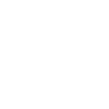
t = 0.00 s
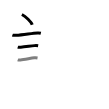
t = 3.50 s
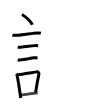
t = 6.75 s
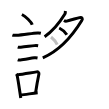
t = 10.25 s
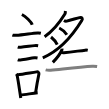
t = 13.50 s
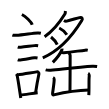
t = 17.00 s

The animated SVG that drew these frames (rendered in a browser with its animation timeline set to each time). Animation: 17 SMIL elements (animate=17); one cycle of 17.00 s.

<svg width="109px" height="109px" viewBox="0 0 px 109px" xmlns="http://www.w3.org/2000/svg" xmlns:xlink="http://www.w3.org/1999/xlink" xml:space="preserve" version="1.1"  baseProfile="full">
<path d="M21.88,14.5c3.66,1.81,9.46,7.44,10.37,10.25" style="fill:none;stroke:black;stroke-width:3;opacity:0">
  <animate attributeType="CSS" attributeName="opacity" from="0" to="1" begin="0s" dur="1s" repeatCount="Indefinite" fill="freeze" />
</path>
<path d="M12.37,35.08c0.63,0.23,3.04,0.27,3.67,0.23c7.8-0.42,15.97-2.17,21.64-2.37c1.05-0.04,2.64,0.11,3.16,0.23" style="fill:none;stroke:black;stroke-width:3;opacity:0">
  <animate attributeType="CSS" attributeName="opacity" from="0" to="1" begin="1s" dur="1s" repeatCount="Indefinite" fill="freeze" />
</path>
<path d="M17.73,47.06c0.38,0.12,2.71,0.13,3.1,0.12c3.97-0.14,9.42-1.18,13.71-1.55c0.63-0.05,3.29,0.06,3.61,0.12" style="fill:none;stroke:black;stroke-width:3;opacity:0">
  <animate attributeType="CSS" attributeName="opacity" from="0" to="1" begin="2s" dur="1s" repeatCount="Indefinite" fill="freeze" />
</path>
<path d="M17.73,59.83c0.34,0.12,2.42,0.13,2.77,0.12c3.55-0.13,10-1.7,13.81-2.09c0.56-0.06,2.94,0.06,3.22,0.11" style="fill:none;stroke:black;stroke-width:3;opacity:0">
  <animate attributeType="CSS" attributeName="opacity" from="0" to="1" begin="3s" dur="1s" repeatCount="Indefinite" fill="freeze" />
</path>
<path d="M16.14,73.9c0.39,0.43,0.84,0.78,0.96,1.34c1.11,4.98,2.53,15.44,3.65,22.75" style="fill:none;stroke:black;stroke-width:3;opacity:0">
  <animate attributeType="CSS" attributeName="opacity" from="0" to="1" begin="4s" dur="1s" repeatCount="Indefinite" fill="freeze" />
</path>
<path d="M17.31,74.87c6.44-0.89,13.48-2.1,19.42-3c1.49-0.22,2.39,1.04,2.18,2.06c-0.89,4.25-2.16,11.07-3.24,18.28" style="fill:none;stroke:black;stroke-width:3;opacity:0">
  <animate attributeType="CSS" attributeName="opacity" from="0" to="1" begin="5s" dur="1s" repeatCount="Indefinite" fill="freeze" />
</path>
<path d="M20.47,95.05c4.8-0.54,10.6-1.47,17.19-2.31" style="fill:none;stroke:black;stroke-width:3;opacity:0">
  <animate attributeType="CSS" attributeName="opacity" from="0" to="1" begin="6s" dur="1s" repeatCount="Indefinite" fill="freeze" />
</path>
<path d="M65.42,11c-0.17,0.75,0.08,2.01-0.54,3.02C61.5,19.5,54,30.25,44.61,36.7" style="fill:none;stroke:black;stroke-width:3;opacity:0">
  <animate attributeType="CSS" attributeName="opacity" from="0" to="1" begin="7s" dur="1s" repeatCount="Indefinite" fill="freeze" />
</path>
<path d="M63.94,20.56c0.31,0.19,1.35,0.9,2.71,0.55C71,20,76.63,18.36,79.61,17.6c2.39-0.6,3.43,0.83,2.17,2.9c-5.53,9-18.53,28.5-39.01,37.33" style="fill:none;stroke:black;stroke-width:3;opacity:0">
  <animate attributeType="CSS" attributeName="opacity" from="0" to="1" begin="8s" dur="1s" repeatCount="Indefinite" fill="freeze" />
</path>
<path d="M59.22,28.01c1.09,0.52,5.43,3.62,7.6,6.73" style="fill:none;stroke:black;stroke-width:3;opacity:0">
  <animate attributeType="CSS" attributeName="opacity" from="0" to="1" begin="9s" dur="1s" repeatCount="Indefinite" fill="freeze" />
</path>
<path d="M51.01,36.96c1.29,1.03,5.14,5.42,6.21,7.74" style="fill:none;stroke:black;stroke-width:3;opacity:0">
  <animate attributeType="CSS" attributeName="opacity" from="0" to="1" begin="10s" dur="1s" repeatCount="Indefinite" fill="freeze" />
</path>
<path d="M61.95,48.64c0.03,0.32,0.13,0.86-0.05,1.3c-1.4,3.31-4.15,7.56-9.09,12.42" style="fill:none;stroke:black;stroke-width:3;opacity:0">
  <animate attributeType="CSS" attributeName="opacity" from="0" to="1" begin="11s" dur="1s" repeatCount="Indefinite" fill="freeze" />
</path>
<path d="M61.37,52.44c0.67,0.24,1.89,0.29,2.56,0.24c8.18-0.65,14.11-1.71,21.46-2.54c1.1-0.12,1.78,0.11,2.33,0.23" style="fill:none;stroke:black;stroke-width:3;opacity:0">
  <animate attributeType="CSS" attributeName="opacity" from="0" to="1" begin="12s" dur="1s" repeatCount="Indefinite" fill="freeze" />
</path>
<path d="M45.63,69.89c1.31,0.34,3.71,0.47,5.01,0.34C63,69,79.75,66.75,92.55,66.16c2.17-0.1,3.48,0.16,4.57,0.33" style="fill:none;stroke:black;stroke-width:3;opacity:0">
  <animate attributeType="CSS" attributeName="opacity" from="0" to="1" begin="13s" dur="1s" repeatCount="Indefinite" fill="freeze" />
</path>
<path d="M68.72,52.88c0.67,0.85,1.43,1.47,1.43,2.65c0,4.12-0.07,32.88-0.18,36.36" style="fill:none;stroke:black;stroke-width:3;opacity:0">
  <animate attributeType="CSS" attributeName="opacity" from="0" to="1" begin="14s" dur="1s" repeatCount="Indefinite" fill="freeze" />
</path>
<path d="M53.1,77.5c0.54,0.28,1.08,1.46,1.08,2.03c-0.05,3.5-0.68,6.97-1.5,13.03c-0.17,1.27-0.25,2.64,1.07,2.34c11.51-2.64,28.41-4.65,35.16-4.8" style="fill:none;stroke:black;stroke-width:3;opacity:0">
  <animate attributeType="CSS" attributeName="opacity" from="0" to="1" begin="15s" dur="1s" repeatCount="Indefinite" fill="freeze" />
</path>
<path d="M88.17,73.42c0.54,0.28,1.16,2.09,1.08,2.65c-0.53,3.43,0.01,11.93-0.45,19.07" style="fill:none;stroke:black;stroke-width:3;opacity:0">
  <animate attributeType="CSS" attributeName="opacity" from="0" to="1" begin="16s" dur="1s" repeatCount="Indefinite" fill="freeze" />
</path>
</svg>
